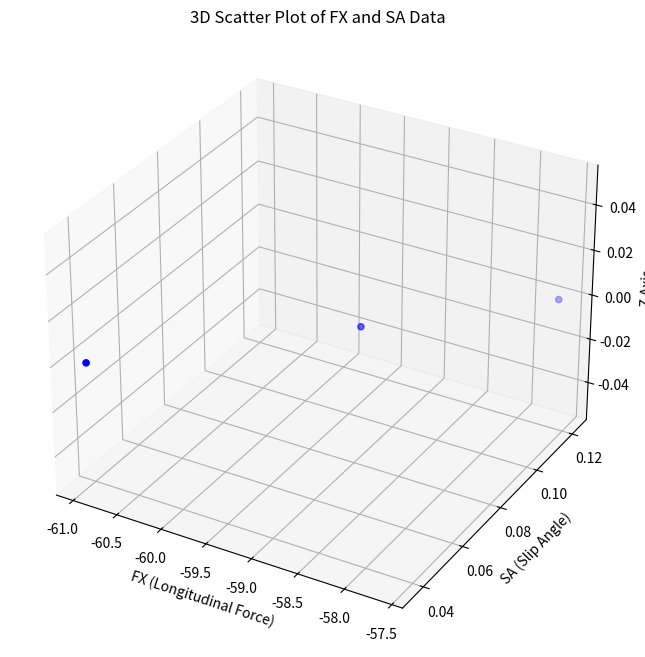

Reproduce this figure in Python.
import numpy as np
import matplotlib.pyplot as plt
from mpl_toolkits.mplot3d import Axes3D

# Example data
FX = np.array([[-60.95], [-59.04], [-57.63]])
SA = np.array([[0.036], [0.085], [0.122]])

# Create a 3D scatter plot
fig = plt.figure(figsize=(10, 8))
ax = fig.add_subplot(111, projection='3d')
ax.scatter(FX, SA, np.zeros_like(FX), c='b', marker='o')  # Z values are set to 0 for simplicity

# Set labels and title
ax.set_xlabel('FX (Longitudinal Force)')
ax.set_ylabel('SA (Slip Angle)')
ax.set_zlabel('Z Axis')
ax.set_title('3D Scatter Plot of FX and SA Data')

plt.show()
